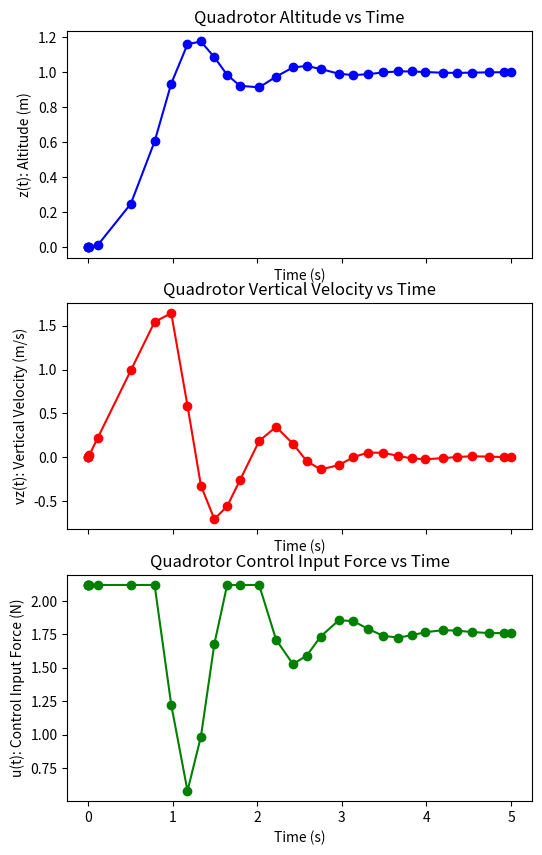

Write the Python code that produced this figure.
# https://cookierobotics.com/051/

from scipy.integrate import solve_ivp
import matplotlib.pyplot as plt


# Constants
g = 9.81   # Gravitational acceleration (m/s^2)
m = 0.18   # Mass (kg)
#m = 0.21   # Mass (kg)     weight limit
#m = 0.22   # over weight limit


# dx/dt = f(t, x)
# 
# t     : Current time (seconds), scalar
# x     : Current state, [z, vz]
# return: First derivative of state, [vz, az]
def xdot(t, x):
    # Desired z, vz, az
    z_des  = 1

    # desired vertical velocity (m/s) is set to 0 for hover (no vertical movement), 
    # if you want to move at a certain velocity e.g., like in situation with manual controller input, 
    # you can set this to a positive or negative value respectively
    vz_des = 0
    az_des = 0

    # PD Controller (input, u)

    # Proportional gain (kp) is set to 30, which is a common value for quadrotor control.
    # if kp is too low (kp=1), the system will be slow to respond and will take a long time to reach the desired state.
    # if kp is too high (kp=100), the system will be very responsive but will overshoot and oscillate around the desired state making it harder to hover.
    kp = 30

    # derivative gain (kv) is set to 3, which is a common value for quadrotor control.
    # this is an underdamped system, so the kv value is set to a value that will provide a good balance between responsiveness and stability.
    # kv=1 will increase the overshoot and oscillations, while kv=5 will make the system more stable but slower to respond 
    # and thus will take a longer time to reach the desired state (see what happens when kv=20).
    kv = 3
    u  = m * (az_des + kp * (z_des - x[0]) + kv * (vz_des - x[1]) + g)
    
    # Clamp to actuator limits (0 to 2.12N)
    u = min(max(0, u), 2.12)
    
    # Quadrotor dynamics (dx/dt = xdot = [vz, az])
    return [x[1], u/m - g]


x0     = [0, 0] # Initial state, [z0, vz0]
t_span = [0, 5] # Simulation time (seconds), [from, to]


# Solve for the states, x(t) = [z(t), vz(t)]
sol = solve_ivp(xdot, t_span, x0)

# Solve for the control input, u(t)
def force(t, x):
    # Desired z, vz, az
    z_des  = 1
    vz_des = 0
    az_des = 0

    # PD Controller (input, u)
    kp = 30
    kv = 3
    u  = m * (az_des + kp * (z_des - x[0]) + kv * (vz_des - x[1]) + g)
    
    # Clamp to actuator limits (0 to 2.12N)
    u = min(max(0, u), 2.12)
    return u

u = [force(t, x) for t, x in zip(sol.t, sol.y.T)]

# Create a figure with 3 rows and 1 column
fig, (ax1, ax2, ax3) = plt.subplots(3, 1, figsize=(6, 10), sharex=True)

# Plot altitude: z vs t
ax1.plot(sol.t, sol.y[0], '-o', color="blue")
ax1.set_title("Quadrotor Altitude vs Time")
ax1.set_xlabel("Time (s)")
ax1.set_ylabel("z(t): Altitude (m)")

# Plot velocity: vz vs t
ax2.plot(sol.t, sol.y[1], '-o', color="red")
ax2.set_title("Quadrotor Vertical Velocity vs Time")
ax2.set_xlabel("Time (s)")
ax2.set_ylabel("vz(t): Vertical Velocity (m/s)")

# Plot control input: u vs t
ax3.plot(sol.t, u, '-o', color="green")
ax3.set_title("Quadrotor Control Input Force vs Time")
ax3.set_xlabel("Time (s)")
ax3.set_ylabel("u(t): Control Input Force (N)")

plt.show()
